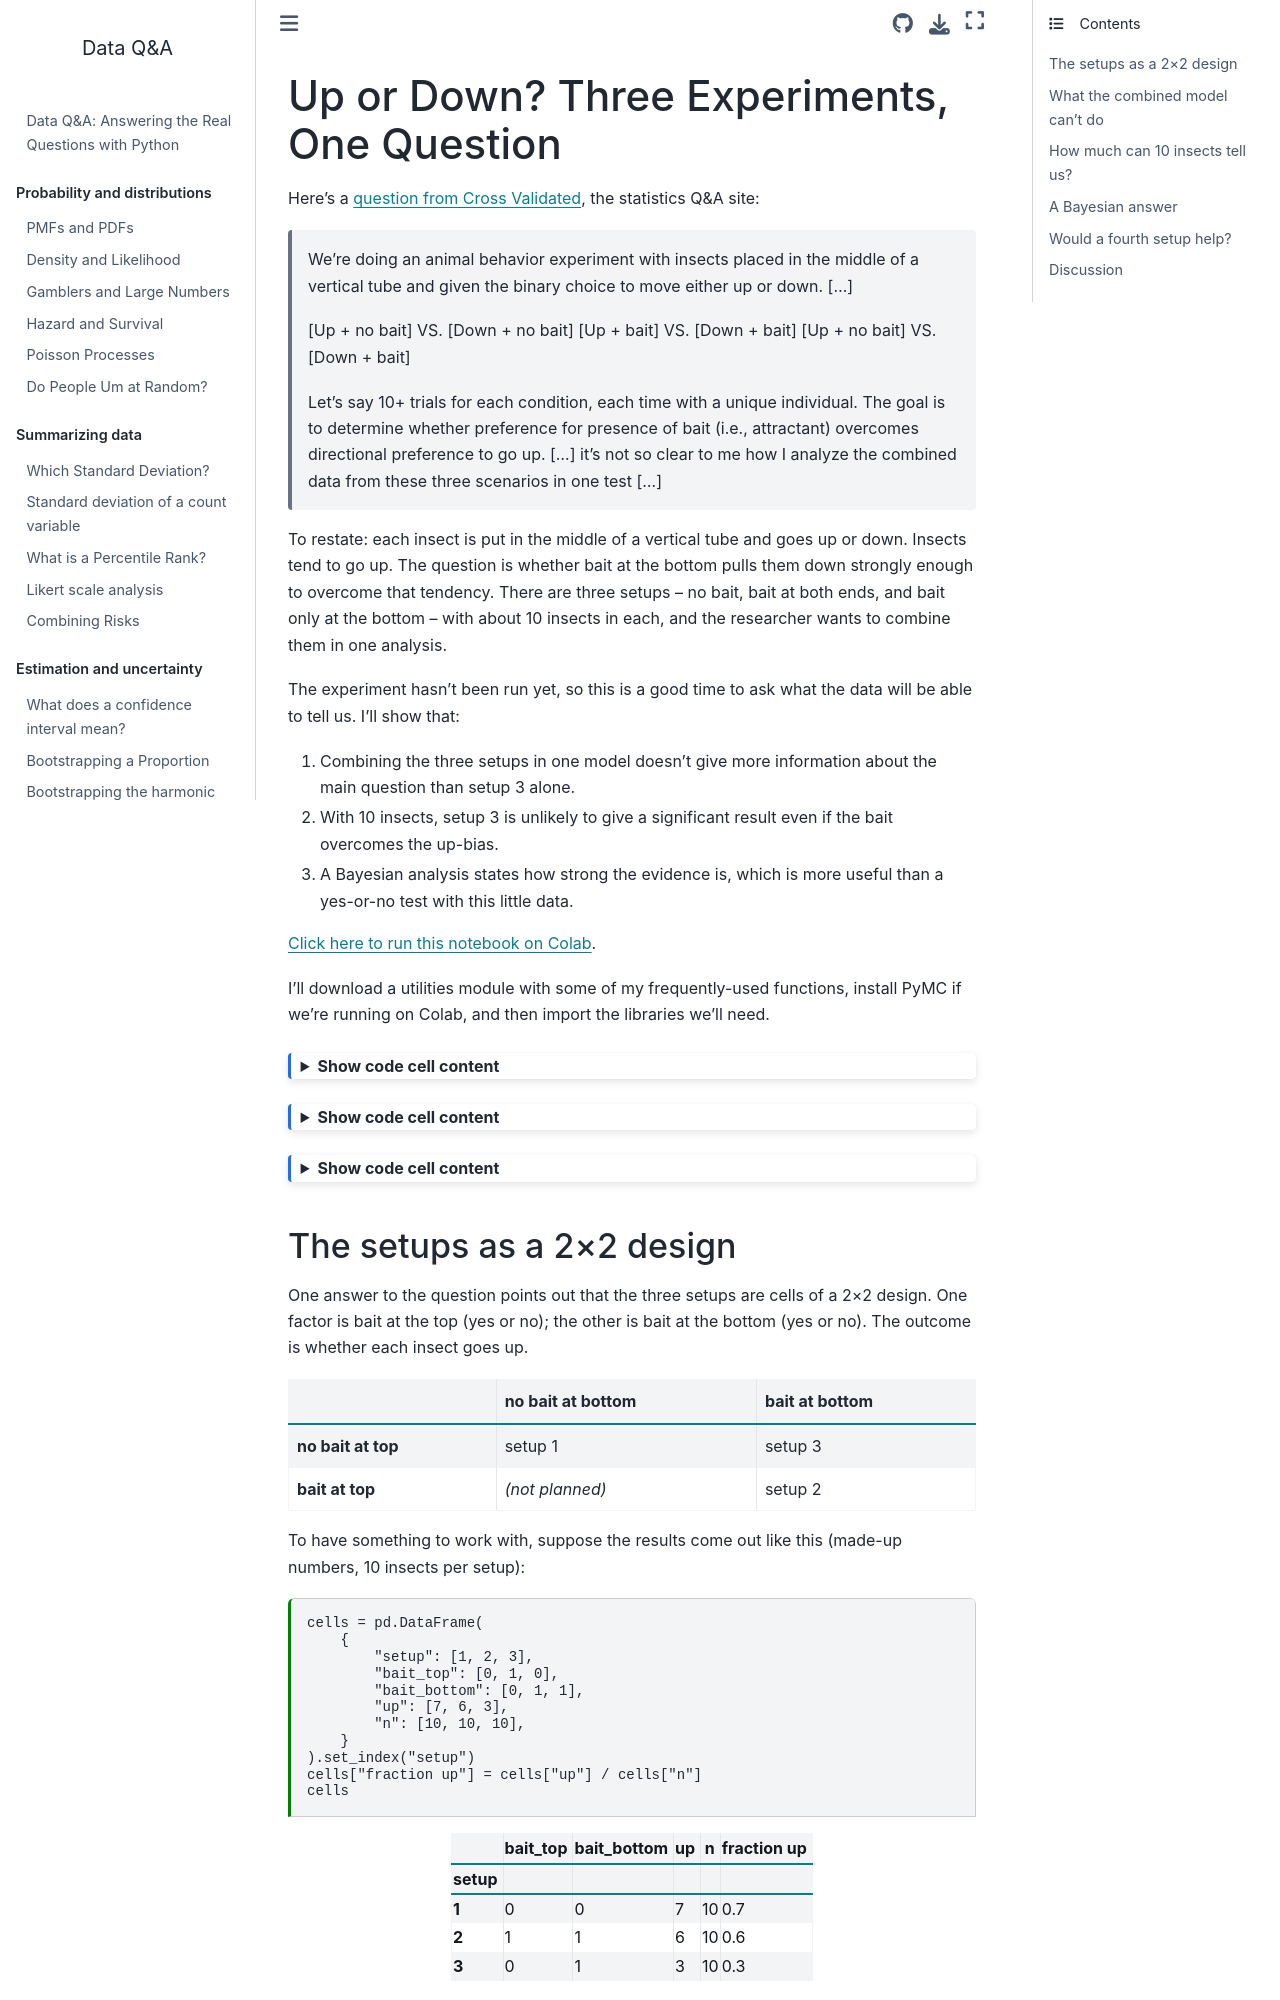

repository: AllenDowney/DataQnA · page: dual_choice.html · generator: jekyll

---
jupyter:
  jupytext:
    formats: ipynb,md
    split_at_heading: true
    text_representation:
      extension: .md
      format_name: markdown
      format_version: '1.3'
      jupytext_version: 1.19.6
  kernelspec:
    display_name: Python 3 (ipykernel)
    language: python
    name: python3
---

# Up or Down? Three Experiments, One Question

Here's a [question from Cross Validated](https://stats.stackexchange.com/questions/677739), the statistics Q&A site:

> We're doing an animal behavior experiment with insects placed in the middle of a vertical tube and given the binary choice to move either up or down. [...]
>
> [Up + no bait] VS. [Down + no bait]
> [Up + bait] VS. [Down + bait]
> [Up + no bait] VS. [Down + bait]
>
> Let's say 10+ trials for each condition, each time with a unique individual. The goal is to determine whether preference for presence of bait (i.e., attractant) overcomes directional preference to go up. [...] it's not so clear to me how I analyze the combined data from these three scenarios in one test [...]

To restate: each insect is put in the middle of a vertical tube and goes up or down. Insects tend to go up. The question is whether bait at the bottom pulls them down strongly enough to overcome that tendency. There are three setups -- no bait, bait at both ends, and bait only at the bottom -- with about 10 insects in each, and the researcher wants to combine them in one analysis.

The experiment hasn't been run yet, so this is a good time to ask what the data will be able to tell us. I'll show that:

1. Combining the three setups in one model doesn't give more information about the main question than setup 3 alone.
2. With 10 insects, setup 3 is unlikely to give a significant result even if the bait overcomes the up-bias.
3. A Bayesian analysis states how strong the evidence is, which is more useful than a yes-or-no test with this little data.

<!-- #region tags=["remove-print"] -->
[Click here to run this notebook on Colab](https://colab.research.google.com/github/AllenDowney/DataQnA/blob/main/nb/dual_choice.ipynb).
<!-- #endregion -->

<!-- #region tags=["remove-print"] -->
I'll download a utilities module with some of my frequently-used functions, install PyMC if we're running on Colab, and then import the libraries we'll need.
<!-- #endregion -->

```python tags=["remove-print", "hide-cell"]
from os.path import basename, exists

def download(url):
    filename = basename(url)
    if not exists(filename):
        from urllib.request import urlretrieve

        local, _ = urlretrieve(url, filename)
        print("Downloaded " + str(local))
    return filename

download('https://github.com/AllenDowney/DataQnA/raw/main/nb/utils.py');
```

```python tags=["remove-print", "hide-cell"]
# on Colab, upgrade the sampling stack together (PyMC 6 uses nutpie when it's installed)

import sys

if "google.colab" in sys.modules:
    %pip install -q "pymc>=6" "arviz>=1.1" nutpie
```

```python tags=["remove-print", "hide-cell"]
import numpy as np
np.set_printoptions(legacy='1.25')
import matplotlib.pyplot as plt
import pandas as pd

import pymc as pm
import statsmodels.formula.api as smf
from scipy.stats import beta, binom, binomtest

from utils import decorate

BLUE, ORANGE = "#2a78d6", "#eb6834"
```
